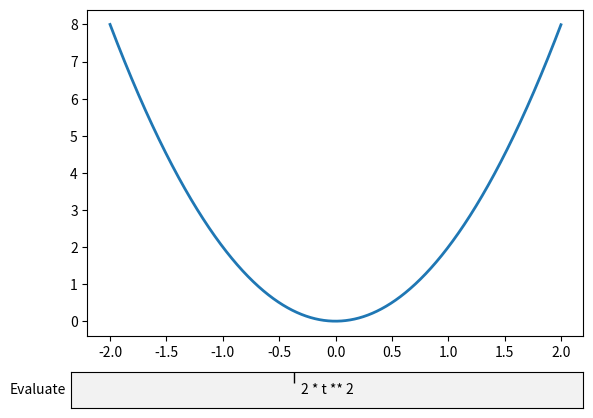

Python code for this plot:
import matplotlib.pyplot as plt
import numpy as np

from matplotlib.widgets import TextBox

fig, ax = plt.subplots()
fig.subplots_adjust(bottom=0.2)

t = np.arange(-2.0, 2.0, 0.001)
l, = ax.plot(t, np.zeros_like(t), lw=2)


def submit(expression):
    """
    Update the plotted function to the new math *expression*.

    *expression* is a string using "t" as its independent variable, e.g.
    "t ** 3".
    """
    ydata = eval(expression, {'np': np}, {'t': t})
    print(ydata)
    l.set_ydata(ydata)
    ax.relim()
    ax.autoscale_view()
    plt.draw()


axbox = fig.add_axes([0.1, 0.05, 0.8, 0.075])
text_box = TextBox(axbox, "Evaluate", textalignment="center")
text_box.on_submit(submit)
text_box.set_val("2 * t ** 2")  # Trigger `submit` with the initial string.

plt.show()
